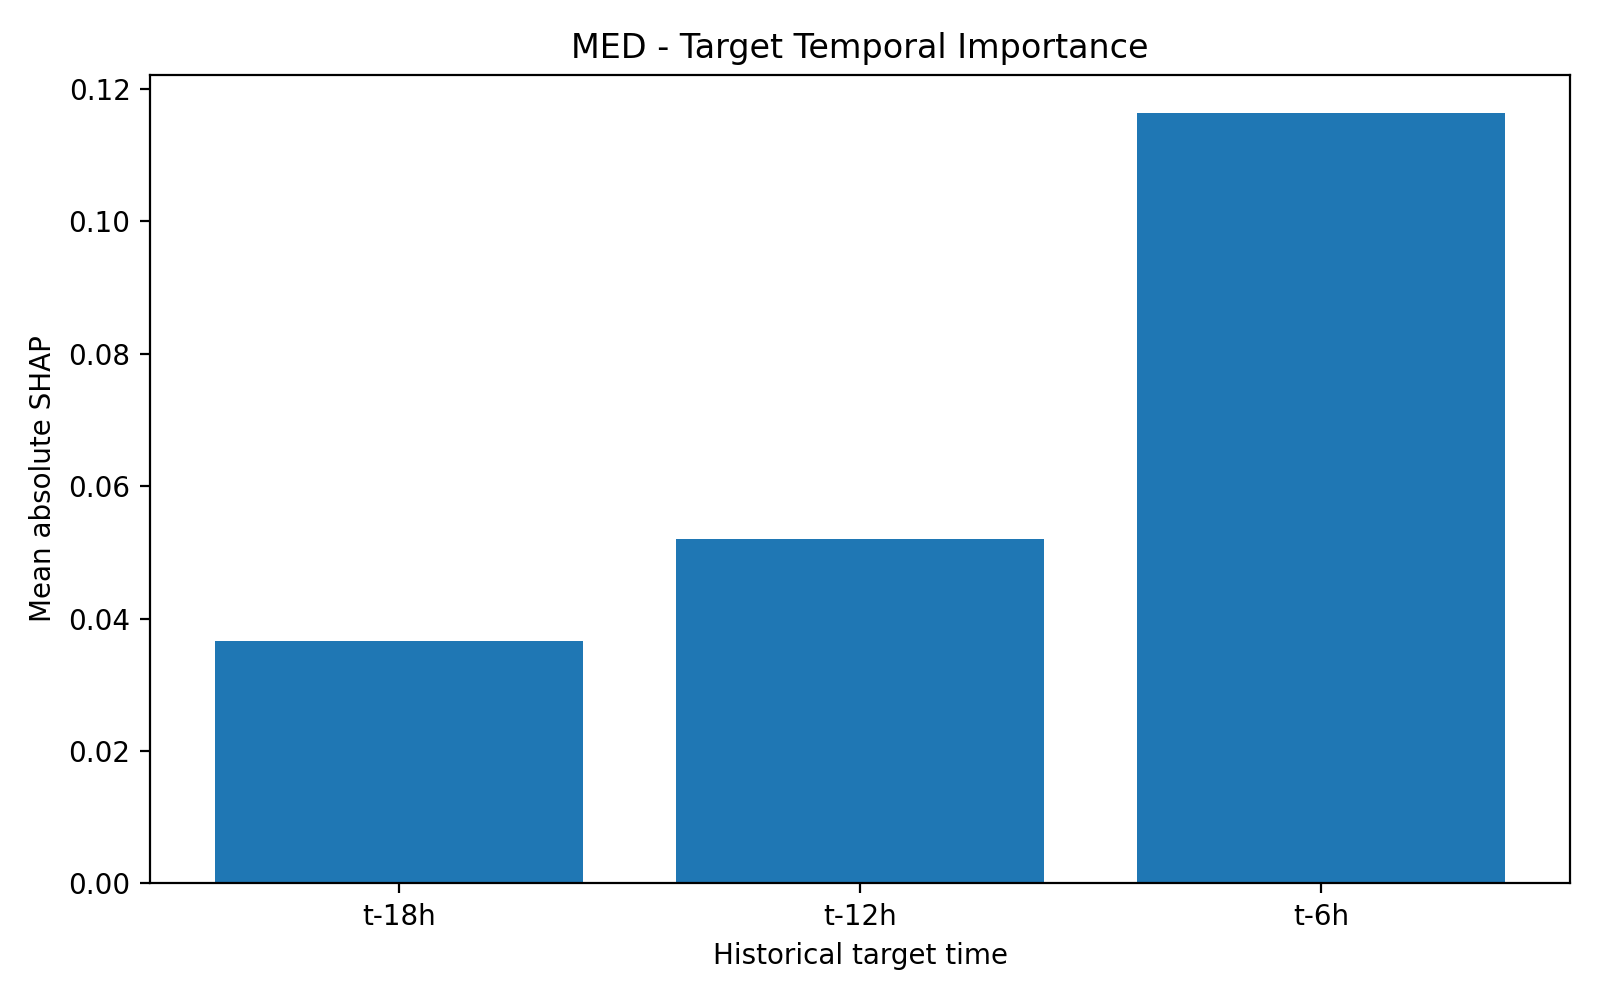

Source data for this figure (header and first rows):
TimeLag, MeanAbsSHAP
t-18h, 0.03655
t-12h, 0.05202
t-6h, 0.1163
